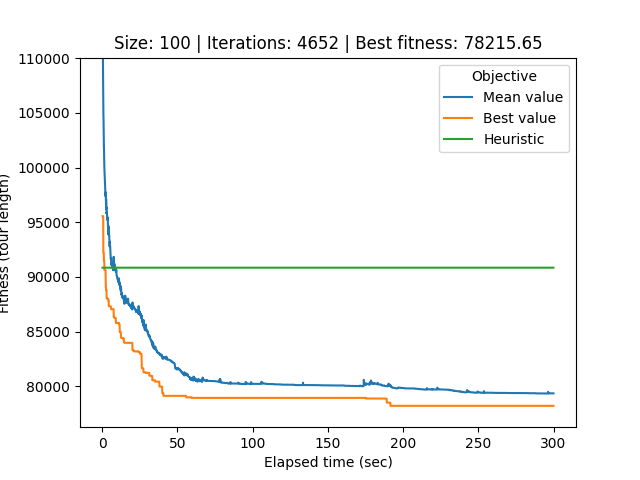

The file beside this chart, header and first rows:
# Student number: r0758170
# Iteration, Elapsed time, Mean value, Best value, Cycle
0, 0.2174, 133913, 95564, 39, 10, 48, 45, 80, 18, 94, 55, 31, 69, 90, 81, 24, 35, 66, 28, 60, 36, 62, 86
1, 0.2682, 118819, 95564, 39, 10, 48, 45, 80, 18, 94, 55, 31, 69, 90, 81, 24, 35, 66, 28, 60, 36, 62, 86
2, 0.3185, 116600, 95564, 39, 10, 48, 45, 80, 18, 94, 55, 31, 69, 90, 81, 24, 35, 66, 28, 60, 36, 62, 86
3, 0.3661, 113813, 95564, 39, 10, 48, 45, 80, 18, 94, 55, 31, 69, 90, 81, 24, 35, 66, 28, 60, 36, 62, 86
4, 0.4123, 111657, 95564, 39, 10, 48, 45, 80, 18, 94, 55, 31, 69, 90, 81, 24, 35, 66, 28, 60, 36, 62, 86
5, 0.4666, 110066, 95564, 39, 10, 48, 45, 80, 18, 94, 55, 31, 69, 90, 81, 24, 35, 66, 28, 60, 36, 62, 86
6, 0.5207, 109370, 95564, 39, 10, 48, 45, 80, 18, 94, 55, 31, 69, 90, 81, 24, 35, 66, 28, 60, 36, 62, 86
7, 0.5633, 108206, 95564, 39, 10, 48, 45, 80, 18, 94, 55, 31, 69, 90, 81, 24, 35, 66, 28, 60, 36, 62, 86
8, 0.6056, 107767, 95564, 39, 10, 48, 45, 80, 18, 94, 55, 31, 69, 90, 81, 24, 35, 66, 28, 60, 36, 62, 86
9, 0.6492, 106709, 95564, 39, 10, 48, 45, 80, 18, 94, 55, 31, 69, 90, 81, 24, 35, 66, 28, 60, 36, 62, 86
10, 0.6947, 105995, 92331, 58, 76, 27, 97, 46, 82, 65, 95, 85, 68, 57, 17, 72, 43, 89, 14, 32, 29, 59, 33
11, 0.7477, 105473, 92227, 73, 78, 40, 6, 44, 9, 15, 41, 42, 75, 56, 51, 87, 8, 99, 3, 70, 7, 71, 1
12, 0.7903, 104844, 92227, 73, 78, 40, 6, 44, 9, 15, 41, 42, 75, 56, 51, 87, 8, 99, 3, 70, 7, 71, 1
13, 0.8426, 104555, 92227, 73, 78, 40, 6, 44, 9, 15, 41, 42, 75, 56, 51, 87, 8, 99, 3, 70, 7, 71, 1
14, 0.8885, 104325, 92227, 73, 78, 40, 6, 44, 9, 15, 41, 42, 75, 56, 51, 87, 8, 99, 3, 70, 7, 71, 1
15, 0.9409, 103494, 92227, 73, 78, 40, 6, 44, 9, 15, 41, 42, 75, 56, 51, 87, 8, 99, 3, 70, 7, 71, 1
16, 1.016, 102842, 92227, 73, 78, 40, 6, 44, 9, 15, 41, 42, 75, 56, 51, 87, 8, 99, 3, 70, 7, 71, 1
17, 1.066, 102255, 91492, 22, 23, 52, 16, 47, 53, 58, 76, 27, 97, 46, 82, 65, 95, 85, 68, 57, 17, 72, 43
18, 1.109, 101925, 91492, 22, 23, 52, 16, 47, 53, 58, 76, 27, 97, 46, 82, 65, 95, 85, 68, 57, 17, 72, 43
19, 1.154, 101925, 91492, 22, 23, 52, 16, 47, 53, 58, 76, 27, 97, 46, 82, 65, 95, 85, 68, 57, 17, 72, 43
20, 1.198, 101451, 91492, 22, 23, 52, 16, 47, 53, 58, 76, 27, 97, 46, 82, 65, 95, 85, 68, 57, 17, 72, 43
21, 1.241, 101077, 91492, 22, 23, 52, 16, 47, 53, 58, 76, 27, 97, 46, 82, 65, 95, 85, 68, 57, 17, 72, 43
22, 1.284, 100969, 91492, 22, 23, 52, 16, 47, 53, 58, 76, 27, 97, 46, 82, 65, 95, 85, 68, 57, 17, 72, 43
23, 1.328, 100427, 91492, 22, 23, 52, 16, 47, 53, 58, 76, 27, 97, 46, 82, 65, 95, 85, 68, 57, 17, 72, 43
24, 1.375, 100253, 91492, 33, 50, 83, 84, 96, 5, 98, 37, 34, 91, 63, 38, 49, 92, 30, 71, 1, 70, 7, 3
25, 1.421, 99920, 90643, 30, 71, 1, 70, 7, 3, 8, 99, 15, 9, 41, 42, 75, 44, 6, 56, 51, 87, 40, 78
26, 1.464, 99749, 90643, 30, 71, 1, 70, 7, 3, 8, 99, 15, 9, 41, 42, 75, 44, 6, 56, 51, 87, 40, 78
27, 1.508, 99696, 90643, 30, 71, 1, 70, 7, 3, 8, 99, 15, 9, 41, 42, 75, 44, 6, 56, 51, 87, 40, 78
28, 1.554, 99553, 90643, 30, 71, 1, 70, 7, 3, 8, 99, 15, 9, 41, 42, 75, 44, 6, 56, 51, 87, 40, 78
29, 1.6, 99502, 90643, 30, 71, 1, 70, 7, 3, 8, 99, 15, 9, 41, 42, 75, 44, 6, 56, 51, 87, 40, 78
30, 1.651, 99250, 90643, 30, 71, 1, 70, 7, 3, 8, 99, 15, 9, 41, 42, 75, 44, 6, 56, 51, 87, 40, 78
31, 1.7, 99235, 90643, 30, 71, 1, 70, 7, 3, 8, 99, 15, 9, 41, 42, 75, 44, 6, 56, 51, 87, 40, 78
32, 1.747, 98885, 90643, 30, 71, 1, 70, 7, 3, 8, 99, 15, 9, 41, 42, 75, 44, 6, 56, 51, 87, 40, 78
33, 1.795, 98770, 90643, 30, 71, 1, 70, 7, 3, 8, 99, 15, 9, 41, 42, 75, 44, 6, 56, 51, 87, 40, 78
34, 1.84, 98765, 90643, 30, 71, 1, 70, 7, 3, 8, 99, 15, 9, 41, 42, 75, 44, 6, 56, 51, 87, 40, 78
35, 1.887, 98389, 90643, 96, 5, 98, 37, 34, 91, 63, 38, 49, 92, 30, 71, 1, 70, 7, 3, 8, 99, 15, 9
36, 1.93, 98294, 90643, 96, 5, 98, 37, 34, 91, 63, 38, 49, 92, 30, 71, 1, 70, 7, 3, 8, 99, 15, 9
37, 1.973, 98149, 90643, 96, 5, 98, 37, 34, 91, 63, 38, 49, 92, 30, 71, 1, 70, 7, 3, 8, 99, 15, 9
38, 2.022, 97782, 90643, 96, 5, 98, 37, 34, 91, 63, 38, 49, 92, 30, 71, 1, 70, 7, 3, 8, 99, 15, 9
39, 2.071, 97774, 90643, 96, 5, 98, 37, 34, 91, 63, 38, 49, 92, 30, 71, 1, 70, 7, 3, 8, 99, 15, 9
40, 2.116, 97535, 90643, 96, 5, 98, 37, 34, 91, 63, 38, 49, 92, 30, 71, 1, 70, 7, 3, 8, 99, 15, 9
41, 2.159, 97472, 90643, 96, 5, 98, 37, 34, 91, 63, 38, 49, 92, 30, 71, 1, 70, 7, 3, 8, 99, 15, 9
42, 2.201, 97397, 90643, 96, 5, 98, 37, 34, 91, 63, 38, 49, 92, 30, 71, 1, 70, 7, 3, 8, 99, 15, 9
43, 2.244, 97473, 90221, 35, 66, 28, 60, 36, 62, 86, 77, 12, 20, 61, 11, 67, 64, 74, 47, 16, 54, 53, 58
44, 2.316, 97753, 89052, 85, 68, 57, 17, 72, 43, 89, 14, 32, 29, 59, 33, 50, 83, 84, 96, 5, 98, 37, 34
45, 2.36, 97276, 89052, 85, 68, 57, 17, 72, 43, 89, 14, 32, 29, 59, 33, 50, 83, 84, 96, 5, 98, 37, 34
46, 2.403, 97232, 89052, 85, 68, 57, 17, 72, 43, 89, 14, 32, 29, 59, 33, 50, 83, 84, 96, 5, 98, 37, 34
47, 2.447, 97012, 89052, 85, 68, 57, 17, 72, 43, 89, 14, 32, 29, 59, 33, 50, 83, 84, 96, 5, 98, 37, 34
48, 2.489, 96857, 88846, 96, 5, 98, 37, 34, 91, 63, 38, 49, 92, 30, 71, 1, 70, 7, 3, 8, 99, 15, 9
49, 2.536, 96586, 88846, 96, 5, 98, 37, 34, 91, 63, 38, 49, 92, 30, 71, 1, 70, 7, 3, 8, 99, 15, 9
50, 2.581, 97122, 88792, 85, 68, 57, 17, 72, 43, 89, 14, 32, 29, 59, 33, 50, 83, 9, 84, 96, 5, 98, 37
51, 2.624, 97071, 88792, 85, 68, 57, 17, 72, 43, 89, 14, 32, 29, 59, 33, 50, 83, 9, 84, 96, 5, 98, 37
52, 2.673, 96782, 88792, 85, 68, 57, 17, 72, 43, 89, 14, 32, 29, 59, 33, 50, 83, 9, 84, 96, 5, 98, 37
53, 2.716, 96413, 88792, 85, 68, 57, 17, 72, 43, 89, 14, 32, 29, 59, 33, 50, 83, 9, 84, 96, 5, 98, 37
54, 2.763, 96301, 88792, 85, 68, 57, 17, 72, 43, 89, 14, 32, 29, 59, 33, 50, 83, 9, 84, 96, 5, 98, 37
55, 2.813, 96168, 88792, 85, 68, 57, 17, 72, 43, 89, 14, 32, 29, 59, 33, 50, 83, 9, 84, 96, 5, 98, 37
56, 2.856, 96391, 88792, 29, 59, 33, 50, 83, 9, 84, 96, 5, 98, 37, 34, 91, 63, 38, 49, 92, 30, 71, 1
57, 2.899, 95807, 88090, 32, 29, 59, 33, 50, 83, 87, 51, 9, 84, 96, 5, 98, 37, 34, 91, 63, 38, 49, 92
58, 2.941, 95891, 88090, 32, 29, 59, 33, 50, 83, 87, 51, 9, 84, 96, 5, 98, 37, 34, 91, 63, 38, 49, 92
... 4,593 more rows
